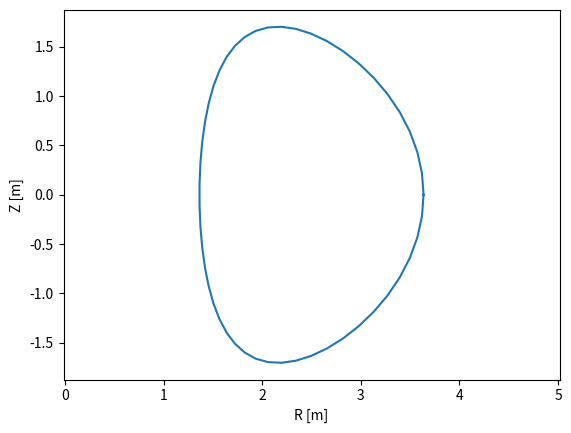

This chart was generated by the following Python code:
from numpy import *

A=2.2
kappa=1.5
delta=0.3
R0=2.5
theta=linspace(0,2*pi)
r=R0/A
R_s=R0+r*cos(theta+(arcsin(delta)*sin(theta)))
Z_s=kappa*r*sin(theta)

import matplotlib.pyplot as plt

plt.plot(R_s, Z_s)
plt.axis("equal")
plt.xlabel("R [m]")
plt.ylabel("Z [m]")
plt.savefig("miller.png")  #Now is saved to the current working directory, i.e. where cd is pointing
